Run: headless pygame with SDL's dummy video driver; simulated clock (each Clock.tick advances the game by its frame time, no real sleeping); random seed 0; keys injected as events and as key.get_pressed() state; mouse plan: one left click at the window centre at the start of phase 2, then a move to the lower-right quarter at the start of phase 3.
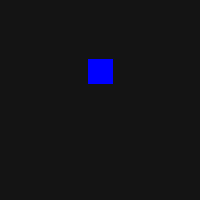
Frame 1 of 4 · flips 1–60 · no input
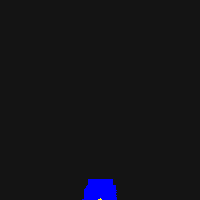
Frame 2 of 4 · flips 61–180 · clicked the window centre · tapped SPACE, RETURN · held RIGHT (→), D
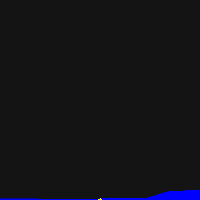
Frame 3 of 4 · flips 181–300 · moved the mouse to the lower-right quarter · held DOWN (↓), S
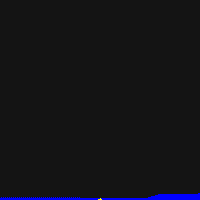
Frame 4 of 4 · flips 301–420 · held LEFT (←), A, UP (↑), W

The pygame program that drew these frames:

import pygame
import math

from pygame import Vector2, Color

background_colour = (20,20,20)

screen_width = 200
screen_height = 200

screen = pygame.display.set_mode((screen_width, screen_height))
pygame.display.set_caption("Particle Simulations")
screen.fill(background_colour)

pygame_colors = {
	"red": Color(255,0,0),
	"green": Color(0,255,0),
	"blue": Color(0,0,255),
	"pink": Color(255,0,255),
	"yellow": Color(255,255,0),
	"black": Color(0,0,0),
	"white": Color(255,255,255),
	"grey": Color(127,127,127),
}

pixel_map = [ [0 for x in range(screen_width)] for y in range(screen_height) ]

pygame.display.flip()

running = True

clock = pygame.time.Clock()

last_placed_pixel_x_pos = 0

# Spawns in a 25x25 block of sand.
# for g in range(25):
# 	for h in range(25):
# 		pixel_map[(g+88)][h] = 1

# Spawns in a 25x25 block of water.
for g in range(25):
	for h in range(25):
		pixel_map[(g+88)][h] = 2

while running:
	mouse_pos = pygame.mouse.get_pos()

	for event in pygame.event.get(): #Stops the game processes if the game is closed.
		if event.type == pygame.QUIT:
			running = False

	screen.fill(background_colour)

	# Drawing All the pixels
	if pygame.mouse.get_pressed()[0] == True:
		pixel_map[(mouse_pos[0]+last_placed_pixel_x_pos)][mouse_pos[1]] = 1
		if last_placed_pixel_x_pos == 0:
			last_placed_pixel_x_pos = -1
		else:
			last_placed_pixel_x_pos = 0

	if pygame.mouse.get_pressed()[2] == True:
		pixel_map[(mouse_pos[0]+last_placed_pixel_x_pos)][mouse_pos[1]] = 2
		if last_placed_pixel_x_pos == 0:
			last_placed_pixel_x_pos = -1
		else:
			last_placed_pixel_x_pos = 0

	if pygame.mouse.get_pressed()[1] == True:
		pixel_map[mouse_pos[0]][mouse_pos[1]] = 0

	y = (screen_height-1)
	while y > -1:
		x = (screen_width-1)
		while x > -1:
			if y < (screen_height-1) and pixel_map[x][y] > 0:
				if pixel_map[x][y] == 1:
					if pixel_map[x][(y+1)] == 0: # Down
						pixel_map[x][(y+1)] = 1
						pixel_map[x][y] = 0
					elif (x > 0) and (pixel_map[(x-1)][(y+1)] == 0): # Bottom Left
						pixel_map[(x-1)][(y+1)] = 1
						pixel_map[x][y] = 0
					elif (x < (screen_width-1)) and (pixel_map[(x+1)][(y+1)] == 0): # Bottom Right
						pixel_map[(x+1)][(y+1)] = 1
						pixel_map[x][y] = 0
					elif pixel_map[x][(y+1)] == 2: # Water Below
						pixel_map[x][(y+1)] = 1
						pixel_map[x][y] = 2
					elif (x > 0) and (pixel_map[(x-1)][(y+1)] == 2): # Water Bottom Left
						pixel_map[(x-1)][(y+1)] = 1
						pixel_map[x][y] = 2
					elif (x < (screen_width-1)) and (pixel_map[(x+1)][(y+1)] == 2): # Water Bottom Right
						pixel_map[(x+1)][(y+1)] = 1
						pixel_map[x][y] = 2

				elif pixel_map[x][y] == 2:
					if pixel_map[x][(y+1)] == 0: # Down
						pixel_map[x][(y+1)] = 2
						pixel_map[x][y] = 0
					elif (x > 0) and (pixel_map[(x-1)][(y+1)] == 0): # Bottom Left
						pixel_map[(x-1)][(y+1)] = 2
						pixel_map[x][y] = 0
					elif (x < (screen_width-1)) and (pixel_map[(x+1)][(y+1)] == 0): # Bottom Right
						pixel_map[(x+1)][(y+1)] = 2
						pixel_map[x][y] = 0
					elif (x > 0) and (pixel_map[(x-1)][y] == 0): # Left
						pixel_map[(x-1)][y] = 2
						pixel_map[x][y] = 0
					elif (x < (screen_width-1)) and (pixel_map[(x+1)][y] == 0): # Right
						pixel_map[(x+1)][y] = 2
						pixel_map[x][y] = 0
			x -= 1
		y -= 1

	for y in range(len(pixel_map)):
		for x in range(len(pixel_map[y])):
			if pixel_map[x][y] == 1:
				pygame.draw.rect(screen, pygame_colors["yellow"], pygame.Rect(x, y, 1, 1))
			elif pixel_map[x][y] == 2:
				pygame.draw.rect(screen, Color(0, 0, 255), pygame.Rect(x, y, 1, 1))

	# for pixel in sand_pixels:
	# 	pygame.draw.rect(screen, pygame_colors["yellow"], pygame.Rect(pixel["x"], pixel["y"], 1, 1))

	pygame.display.update()
	clock.tick()

	print("FPS:", math.floor(clock.get_fps()))
